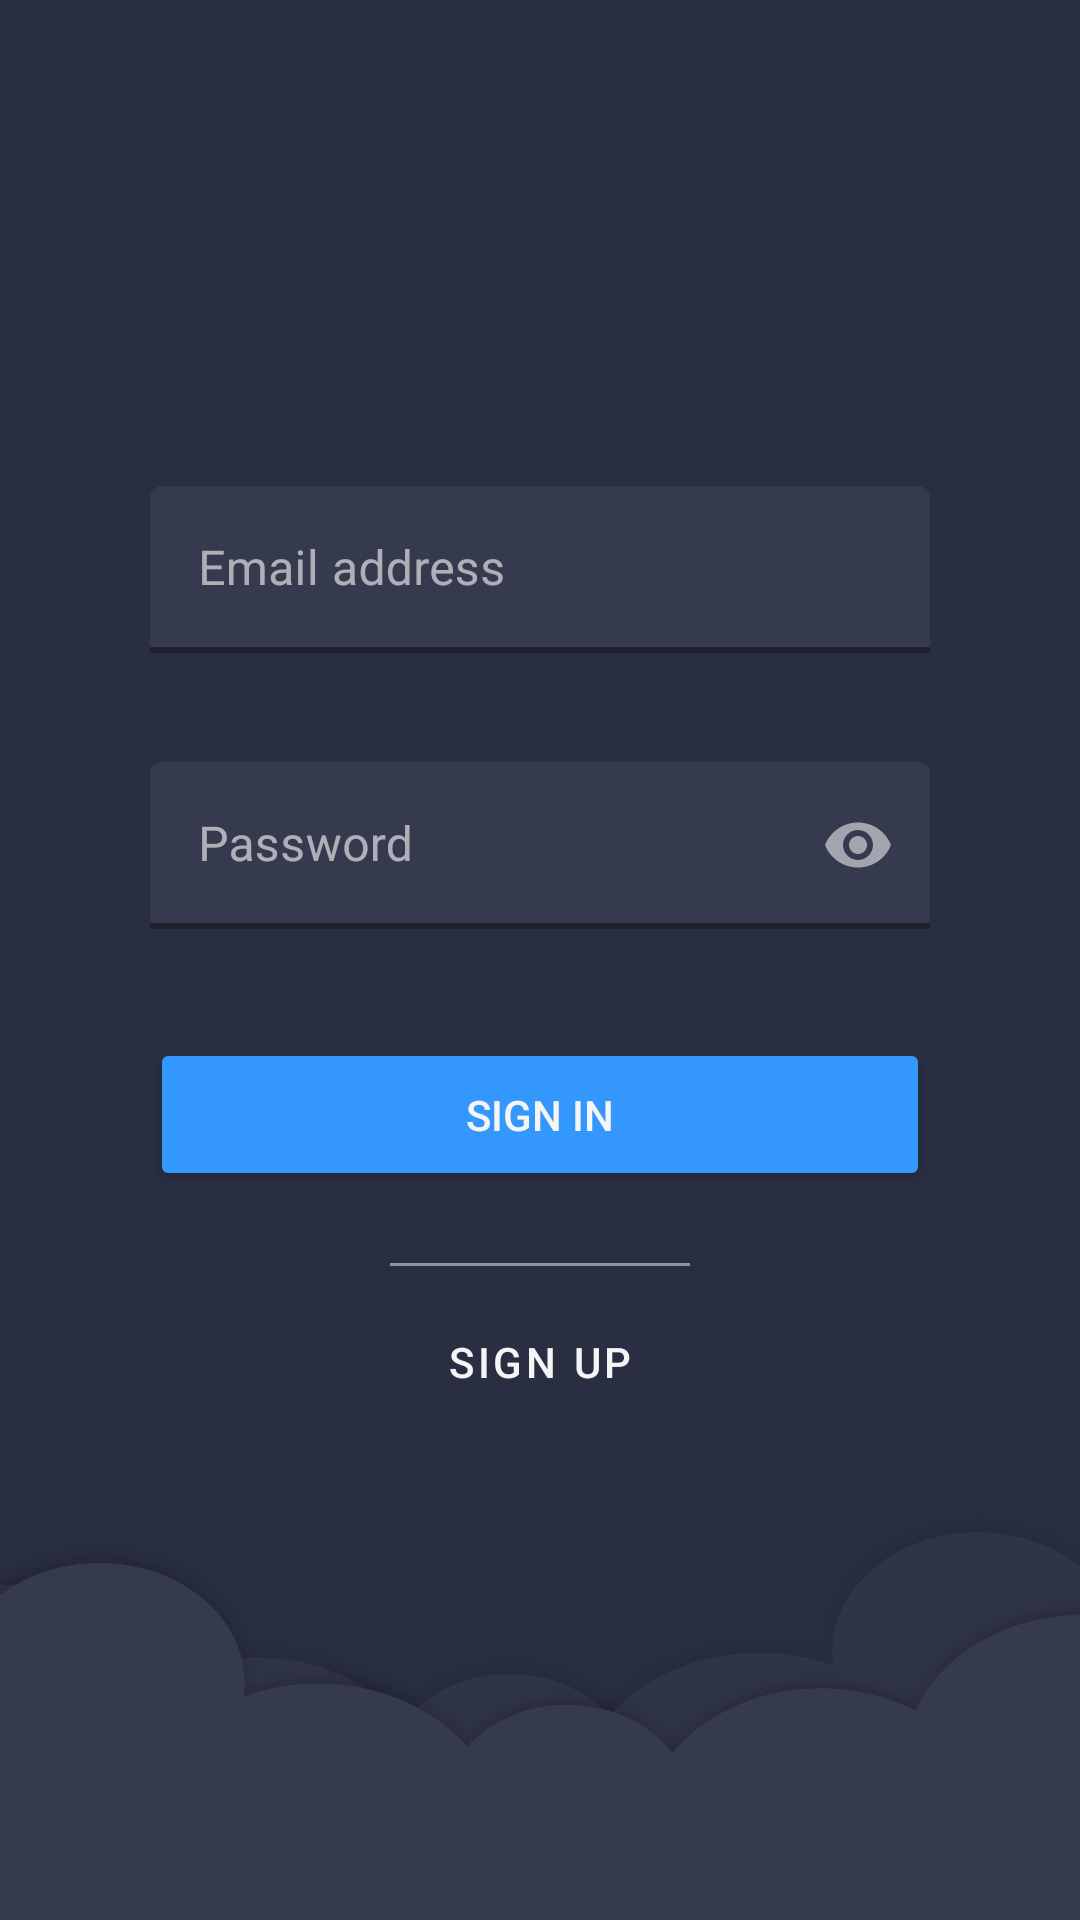

Write the Android layout XML for this screen, with the resource values it uses.
<!-- AndroidManifest.xml: application theme AppTheme -->
<!-- res/layout/activity_auth.xml -->
<?xml version="1.0" encoding="utf-8"?>
<RelativeLayout xmlns:android="http://schemas.android.com/apk/res/android"
    xmlns:app="http://schemas.android.com/apk/res-auto"
    xmlns:tools="http://schemas.android.com/tools"
    android:layout_width="match_parent"
    android:layout_height="match_parent"
    android:background="@drawable/background"
    tools:context=".ui.authentication.SignInActivity">


    <RelativeLayout
        android:id="@+id/sign_in_container"
        android:layout_width="match_parent"
        android:layout_height="wrap_content"
        android:layout_centerInParent="true"
        android:layout_marginHorizontal="@dimen/extra_margin">

        <com.google.android.material.textfield.TextInputLayout
            android:id="@+id/sign_in_input_email"
            style="@style/Widget.MaterialComponents.TextInputLayout.FilledBox"
            android:layout_width="match_parent"
            android:layout_height="wrap_content"
            android:layout_marginBottom="@dimen/activity_horizontal_margin"
            android:hint="@string/email_address"
            app:boxBackgroundColor="@color/colorPrimary"
            app:boxStrokeColor="@color/secondaryColorAccent"
            app:boxStrokeWidth="2dp"
            app:endIconMode="clear_text"
            app:errorEnabled="true"
            app:hintTextColor="@color/secondaryColorAccent">

            <com.google.android.material.textfield.TextInputEditText
                android:id="@+id/email_edit_text"
                android:layout_width="match_parent"
                android:layout_height="wrap_content"
                android:inputType="textEmailAddress" />
        </com.google.android.material.textfield.TextInputLayout>

        <com.google.android.material.textfield.TextInputLayout
            android:id="@+id/sign_in_input_password"
            style="@style/Widget.MaterialComponents.TextInputLayout.FilledBox"
            android:layout_width="match_parent"
            android:layout_height="wrap_content"
            android:layout_below="@id/sign_in_input_email"
            android:layout_marginBottom="@dimen/activity_horizontal_margin"
            android:hint="@string/password"
            app:boxBackgroundColor="@color/colorPrimary"
            app:boxStrokeColor="@color/secondaryColorAccent"
            app:boxStrokeWidth="2dp"
            app:endIconMode="password_toggle"
            app:errorEnabled="true"
            app:hintTextColor="@color/secondaryColorAccent">

            <com.google.android.material.textfield.TextInputEditText
                android:id="@+id/password_edit_text"
                android:layout_width="match_parent"
                android:layout_height="wrap_content"
                android:inputType="textPassword" />
        </com.google.android.material.textfield.TextInputLayout>

        <Button
            android:id="@+id/btn_sign_in"
            android:layout_width="match_parent"
            android:layout_height="wrap_content"
            android:layout_below="@id/sign_in_input_password"
            android:backgroundTint="@color/secondaryColorAccent"
            android:padding="@dimen/activity_horizontal_margin"
            android:text="@string/sign_in"
            android:textColor="@color/textColor"
            android:visibility="visible" />

        <View
            android:id="@+id/horizontal_line"
            android:layout_width="100dp"
            android:layout_height="1dp"
            android:layout_below="@id/btn_sign_in"
            android:layout_centerHorizontal="true"
            android:layout_marginTop="@dimen/activity_vertical_margin"
            android:layout_marginBottom="@dimen/small_padding"
            android:alpha="0.5"
            android:background="@color/textColor" />

        <Button
            android:id="@+id/btn_new_account"
            style="@style/Widget.MaterialComponents.Button.TextButton"
            android:layout_width="wrap_content"
            android:layout_height="wrap_content"
            android:layout_below="@id/horizontal_line"
            android:layout_centerHorizontal="true"
            android:text="@string/register_label"
            android:textColor="@color/textColor" />
    </RelativeLayout>

    <ProgressBar
        android:id="@+id/sign_in_loading"
        android:layout_width="wrap_content"
        android:layout_height="wrap_content"
        android:layout_centerInParent="true"
        android:visibility="gone" />
</RelativeLayout>
<!-- resources referenced by this layout -->
<resources>
  <color name="colorPrimary">#363A4E</color>
  <color name="secondaryColorAccent">#3497FD</color>
  <color name="textColor">#F5F5F5</color>
  <dimen name="activity_horizontal_margin">16dp</dimen>
  <dimen name="activity_vertical_margin">24dp</dimen>
  <dimen name="extra_margin">50dp</dimen>
  <dimen name="small_padding">8dp</dimen>
  <!-- drawable background: jpg bitmap (drawable, 269192 bytes) -->
  <string name="email_address">Email address</string>
  <string name="password">Password</string>
  <string name="register_label">Sign up</string>
  <string name="sign_in">Sign In</string>
  <style name="AppTheme" parent="Theme.MaterialComponents.NoActionBar">
          
          <item name="colorPrimary">@color/colorPrimary</item>
          <item name="colorPrimaryDark">@color/colorPrimaryDark</item>
          <item name="colorAccent">@color/colorAccent</item>
          <item name="android:textColor">@color/textColor</item>
          <item name="android:textColorSecondary">@android:color/white</item>
      </style>
  <color name="colorPrimaryDark">#2A2E43</color>
  <color name="colorAccent">#3ACCE1</color>
</resources>
